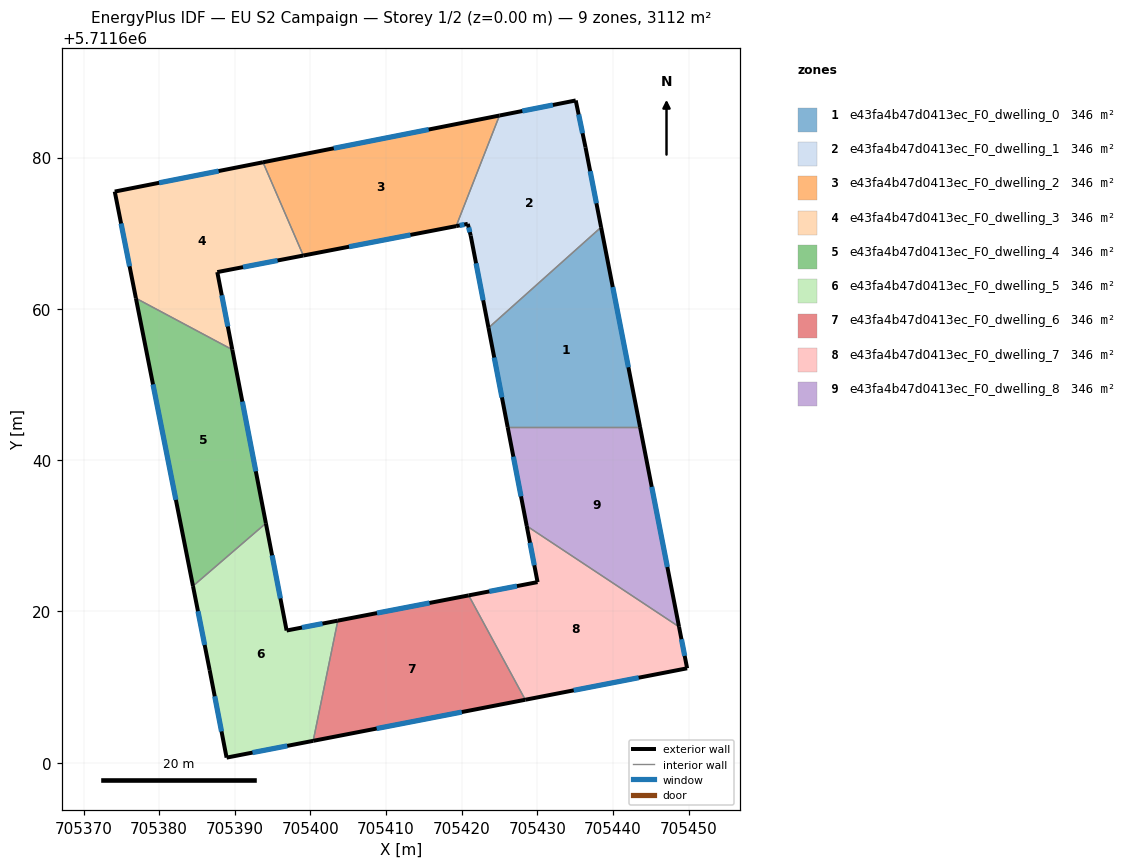
=== STOREY PLAN SPEC (per zone: floor XY polygon, exterior-wall plan segments, windows/doors) ===
zone 1: e43fa4b47d0413ec_F0_dwelling_0  (345.7 m²)
  floor: (705438.42, 5711670.80) (705443.58, 5711644.37) (705426.07, 5711644.37) (705423.54, 5711657.49)
  exterior wall: (705423.54, 5711657.49) – (705426.07, 5711644.37)  [13.4 m]
    window: (705424.30, 5711653.57) – (705425.31, 5711648.30)  [6.5 m²]
  exterior wall: (705443.58, 5711644.37) – (705438.42, 5711670.80)  [26.9 m]
    window: (705442.03, 5711652.28) – (705439.97, 5711662.89)  [13.0 m²]
  interior walls: 2
zone 2: e43fa4b47d0413ec_F0_dwelling_1  (345.7 m²)
  floor: (705435.07, 5711687.55) (705436.36, 5711681.37) (705438.42, 5711670.80) (705423.54, 5711657.49) (705421.19, 5711669.67) (705420.80, 5711671.24) (705419.27, 5711670.95) (705424.99, 5711685.56)
  exterior wall: (705421.19, 5711669.67) – (705423.54, 5711657.49)  [12.4 m]
    window: (705421.89, 5711666.03) – (705422.84, 5711661.14)  [6.0 m²]
  exterior wall: (705420.80, 5711671.24) – (705421.19, 5711669.67)  [1.6 m]
    window: (705420.91, 5711670.77) – (705421.07, 5711670.14)  [0.8 m²]
  exterior wall: (705419.27, 5711670.95) – (705420.80, 5711671.24)  [1.6 m]
    window: (705419.72, 5711671.03) – (705420.34, 5711671.15)  [0.8 m²]
  exterior wall: (705435.07, 5711687.55) – (705424.99, 5711685.56)  [10.3 m]
    window: (705432.05, 5711686.96) – (705428.01, 5711686.16)  [5.0 m²]
  exterior wall: (705436.36, 5711681.37) – (705435.07, 5711687.55)  [6.3 m]
    window: (705435.97, 5711683.22) – (705435.46, 5711685.70)  [3.1 m²]
  exterior wall: (705438.42, 5711670.80) – (705436.36, 5711681.37)  [10.8 m]
    window: (705437.81, 5711673.96) – (705436.98, 5711678.20)  [5.2 m²]
  interior walls: 2
zone 3: e43fa4b47d0413ec_F0_dwelling_2  (345.7 m²)
  floor: (705424.99, 5711685.56) (705419.27, 5711670.95) (705399.06, 5711667.05) (705393.73, 5711679.38)
  exterior wall: (705399.06, 5711667.05) – (705419.27, 5711670.95)  [20.6 m]
    window: (705405.11, 5711668.22) – (705413.22, 5711669.78)  [9.9 m²]
  exterior wall: (705424.99, 5711685.56) – (705393.73, 5711679.38)  [31.9 m]
    window: (705415.63, 5711683.71) – (705403.08, 5711681.23)  [15.4 m²]
  interior walls: 2
zone 4: e43fa4b47d0413ec_F0_dwelling_3  (345.7 m²)
  floor: (705393.73, 5711679.38) (705399.06, 5711667.05) (705387.69, 5711664.87) (705389.67, 5711654.61) (705376.93, 5711661.41) (705374.13, 5711675.51)
  exterior wall: (705387.69, 5711664.87) – (705399.06, 5711667.05)  [11.6 m]
    window: (705391.09, 5711665.52) – (705395.65, 5711666.40)  [5.6 m²]
  exterior wall: (705389.67, 5711654.61) – (705387.69, 5711664.87)  [10.4 m]
    window: (705389.08, 5711657.68) – (705388.28, 5711661.80)  [5.0 m²]
  exterior wall: (705374.13, 5711675.51) – (705376.93, 5711661.41)  [14.4 m]
    window: (705374.97, 5711671.29) – (705376.09, 5711665.63)  [6.9 m²]
  exterior wall: (705393.73, 5711679.38) – (705374.13, 5711675.51)  [20.0 m]
    window: (705387.86, 5711678.22) – (705380.00, 5711676.67)  [9.6 m²]
  interior walls: 2
zone 5: e43fa4b47d0413ec_F0_dwelling_4  (345.7 m²)
  floor: (705389.67, 5711654.61) (705394.11, 5711631.66) (705384.47, 5711623.36) (705376.93, 5711661.41)
  exterior wall: (705394.11, 5711631.66) – (705389.67, 5711654.61)  [23.4 m]
    window: (705392.78, 5711638.53) – (705391.00, 5711647.74)  [11.3 m²]
  exterior wall: (705376.93, 5711661.41) – (705384.47, 5711623.36)  [38.8 m]
    window: (705379.19, 5711650.02) – (705382.21, 5711634.75)  [18.7 m²]
  interior walls: 2
zone 6: e43fa4b47d0413ec_F0_dwelling_5  (345.7 m²)
  floor: (705394.11, 5711631.66) (705396.85, 5711617.48) (705403.62, 5711618.79) (705400.36, 5711602.90) (705388.92, 5711600.68) (705386.68, 5711612.25) (705384.47, 5711623.36)
  exterior wall: (705384.47, 5711623.36) – (705386.68, 5711612.25)  [11.3 m]
    window: (705385.13, 5711620.03) – (705386.02, 5711615.58)  [5.5 m²]
  exterior wall: (705396.85, 5711617.48) – (705394.11, 5711631.66)  [14.4 m]
    window: (705396.03, 5711621.73) – (705394.93, 5711627.42)  [7.0 m²]
  exterior wall: (705403.62, 5711618.79) – (705396.85, 5711617.48)  [6.9 m]
    window: (705401.59, 5711618.40) – (705398.88, 5711617.87)  [3.3 m²]
  exterior wall: (705388.92, 5711600.68) – (705400.36, 5711602.90)  [11.7 m]
    window: (705392.34, 5711601.34) – (705396.94, 5711602.24)  [5.6 m²]
  exterior wall: (705386.68, 5711612.25) – (705388.92, 5711600.68)  [11.8 m]
    window: (705387.35, 5711608.79) – (705388.25, 5711604.14)  [5.7 m²]
  interior walls: 2
zone 7: e43fa4b47d0413ec_F0_dwelling_6  (345.7 m²)
  floor: (705420.92, 5711622.13) (705428.40, 5711608.33) (705400.36, 5711602.90) (705403.62, 5711618.79)
  exterior wall: (705420.92, 5711622.13) – (705403.62, 5711618.79)  [17.6 m]
    window: (705415.74, 5711621.13) – (705408.80, 5711619.79)  [8.5 m²]
  exterior wall: (705400.36, 5711602.90) – (705428.40, 5711608.33)  [28.6 m]
    window: (705408.76, 5711604.52) – (705420.01, 5711606.70)  [13.8 m²]
  interior walls: 2
zone 8: e43fa4b47d0413ec_F0_dwelling_7  (345.7 m²)
  floor: (705448.72, 5711617.98) (705449.79, 5711612.49) (705428.40, 5711608.33) (705420.92, 5711622.13) (705430.03, 5711623.88) (705428.59, 5711631.31)
  exterior wall: (705430.03, 5711623.88) – (705420.92, 5711622.13)  [9.3 m]
    window: (705427.30, 5711623.36) – (705423.64, 5711622.65)  [4.5 m²]
  exterior wall: (705428.59, 5711631.31) – (705430.03, 5711623.88)  [7.6 m]
    window: (705429.02, 5711629.08) – (705429.60, 5711626.11)  [3.7 m²]
  exterior wall: (705449.79, 5711612.49) – (705448.72, 5711617.98)  [5.6 m]
    window: (705449.47, 5711614.13) – (705449.04, 5711616.33)  [2.7 m²]
  exterior wall: (705428.40, 5711608.33) – (705449.79, 5711612.49)  [21.8 m]
    window: (705434.80, 5711609.58) – (705443.39, 5711611.24)  [10.5 m²]
  interior walls: 2
zone 9: e43fa4b47d0413ec_F0_dwelling_8  (345.8 m²)
  floor: (705443.58, 5711644.37) (705448.72, 5711617.98) (705428.59, 5711631.31) (705426.07, 5711644.37)
  exterior wall: (705426.07, 5711644.37) – (705428.59, 5711631.31)  [13.3 m]
    window: (705426.83, 5711640.46) – (705427.84, 5711635.22)  [6.4 m²]
  exterior wall: (705448.72, 5711617.98) – (705443.58, 5711644.37)  [26.9 m]
    window: (705447.18, 5711625.88) – (705445.12, 5711636.47)  [13.0 m²]
  interior walls: 2

=== DERIVED (storey summary) ===
Building: EU S2 Campaign
Storey: 1 of 2  (floor level z = 0.00 m)
Storey gross floor area: 3111.6 m²
Zones on this storey: 9
  - e43fa4b47d0413ec_F0_dwelling_0: floor 345.7 m²; exterior wall 40.3 m (120.8 m²); 2 window(s) 19.5 m²; WWR 16.1%
  - e43fa4b47d0413ec_F0_dwelling_1: floor 345.7 m²; exterior wall 42.9 m (128.8 m²); 6 window(s) 20.7 m²; WWR 16.1%
  - e43fa4b47d0413ec_F0_dwelling_2: floor 345.7 m²; exterior wall 52.4 m (157.3 m²); 2 window(s) 25.3 m²; WWR 16.1%
  - e43fa4b47d0413ec_F0_dwelling_3: floor 345.7 m²; exterior wall 56.4 m (169.1 m²); 4 window(s) 27.2 m²; WWR 16.1%
  - e43fa4b47d0413ec_F0_dwelling_4: floor 345.7 m²; exterior wall 62.2 m (186.5 m²); 2 window(s) 30.0 m²; WWR 16.1%
  - e43fa4b47d0413ec_F0_dwelling_5: floor 345.7 m²; exterior wall 56.1 m (168.3 m²); 5 window(s) 27.1 m²; WWR 16.1%
  - e43fa4b47d0413ec_F0_dwelling_6: floor 345.7 m²; exterior wall 46.2 m (138.5 m²); 2 window(s) 22.3 m²; WWR 16.1%
  - e43fa4b47d0413ec_F0_dwelling_7: floor 345.7 m²; exterior wall 44.2 m (132.7 m²); 4 window(s) 21.4 m²; WWR 16.1%
  - e43fa4b47d0413ec_F0_dwelling_8: floor 345.8 m²; exterior wall 40.2 m (120.6 m²); 2 window(s) 19.4 m²; WWR 16.1%
Zone adjacency (shared interzone walls):
  - e43fa4b47d0413ec_F0_dwelling_0 ↔ e43fa4b47d0413ec_F0_dwelling_1
  - e43fa4b47d0413ec_F0_dwelling_0 ↔ e43fa4b47d0413ec_F0_dwelling_8
  - e43fa4b47d0413ec_F0_dwelling_1 ↔ e43fa4b47d0413ec_F0_dwelling_2
  - e43fa4b47d0413ec_F0_dwelling_2 ↔ e43fa4b47d0413ec_F0_dwelling_3
  - e43fa4b47d0413ec_F0_dwelling_3 ↔ e43fa4b47d0413ec_F0_dwelling_4
  - e43fa4b47d0413ec_F0_dwelling_4 ↔ e43fa4b47d0413ec_F0_dwelling_5
  - e43fa4b47d0413ec_F0_dwelling_5 ↔ e43fa4b47d0413ec_F0_dwelling_6
  - e43fa4b47d0413ec_F0_dwelling_6 ↔ e43fa4b47d0413ec_F0_dwelling_7
  - e43fa4b47d0413ec_F0_dwelling_7 ↔ e43fa4b47d0413ec_F0_dwelling_8